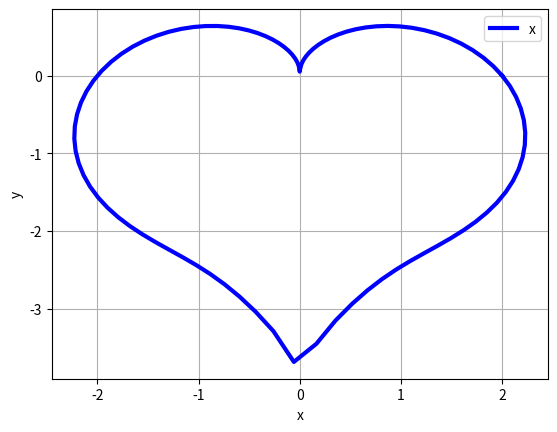

Write the Python code that produced this figure.
import matplotlib.pyplot as plt
import numpy as np
import math
teta=np.linspace(0,2*np.pi,100)
m=(abs(np.cos(teta)))**0.5
n=np.sin(teta)+1.4
r=2-2*np.sin(teta)+np.sin(teta)*m/n
x=r*np.cos(teta)
y=r*np.sin(teta)
plt.plot(x,y,linewidth=3,color='b',label='(x,y)')
plt.legend('xy')
plt.title('')
plt.xlabel('x')
plt.ylabel('y')
plt.grid(True)
plt.show()
plt.savefig('grafica5a.png')
